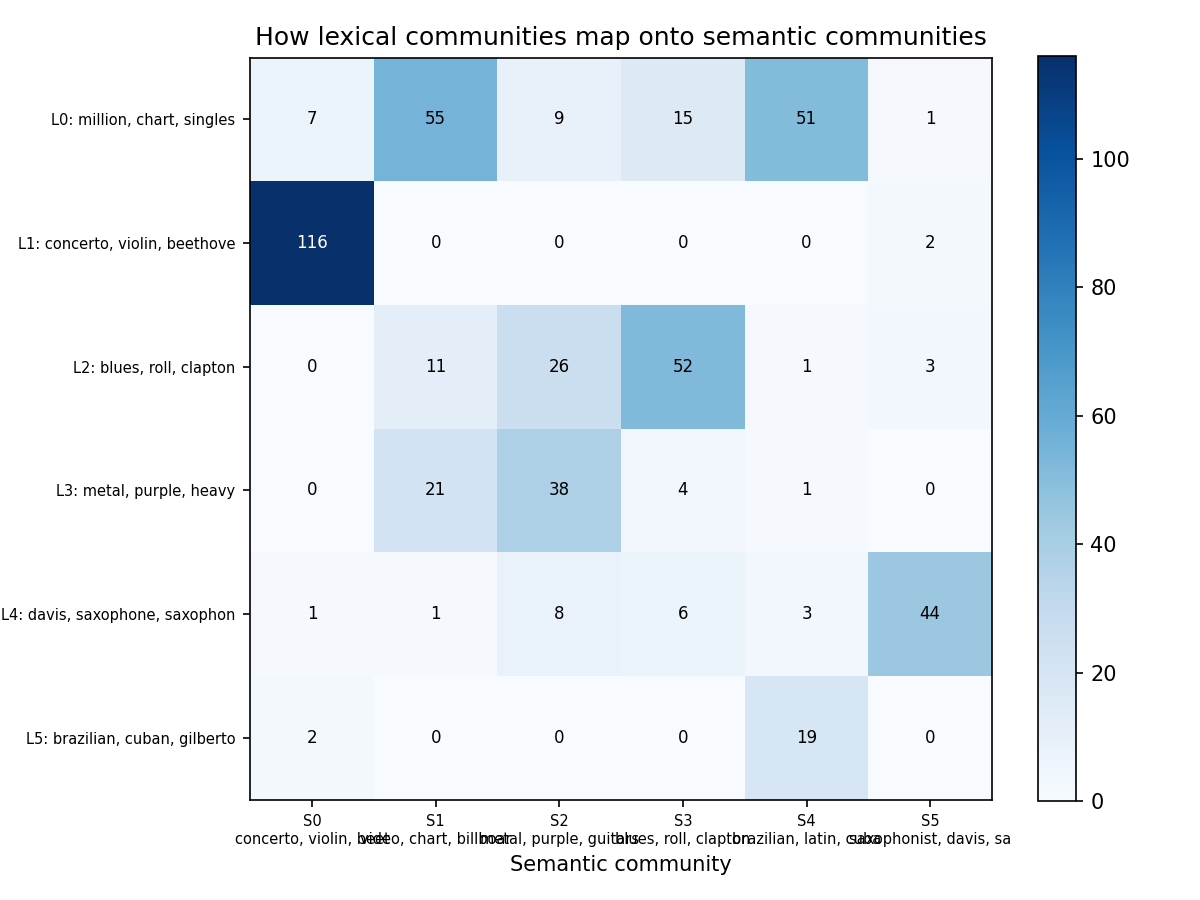

The table this chart was drawn from, first rows:
lexical community, 0, 1, 2, 3, 4, 5
0, 7, 55, 9, 15, 51, 1
1, 116, 0, 0, 0, 0, 2
2, 0, 11, 26, 52, 1, 3
3, 0, 21, 38, 4, 1, 0
4, 1, 1, 8, 6, 3, 44
5, 2, 0, 0, 0, 19, 0
